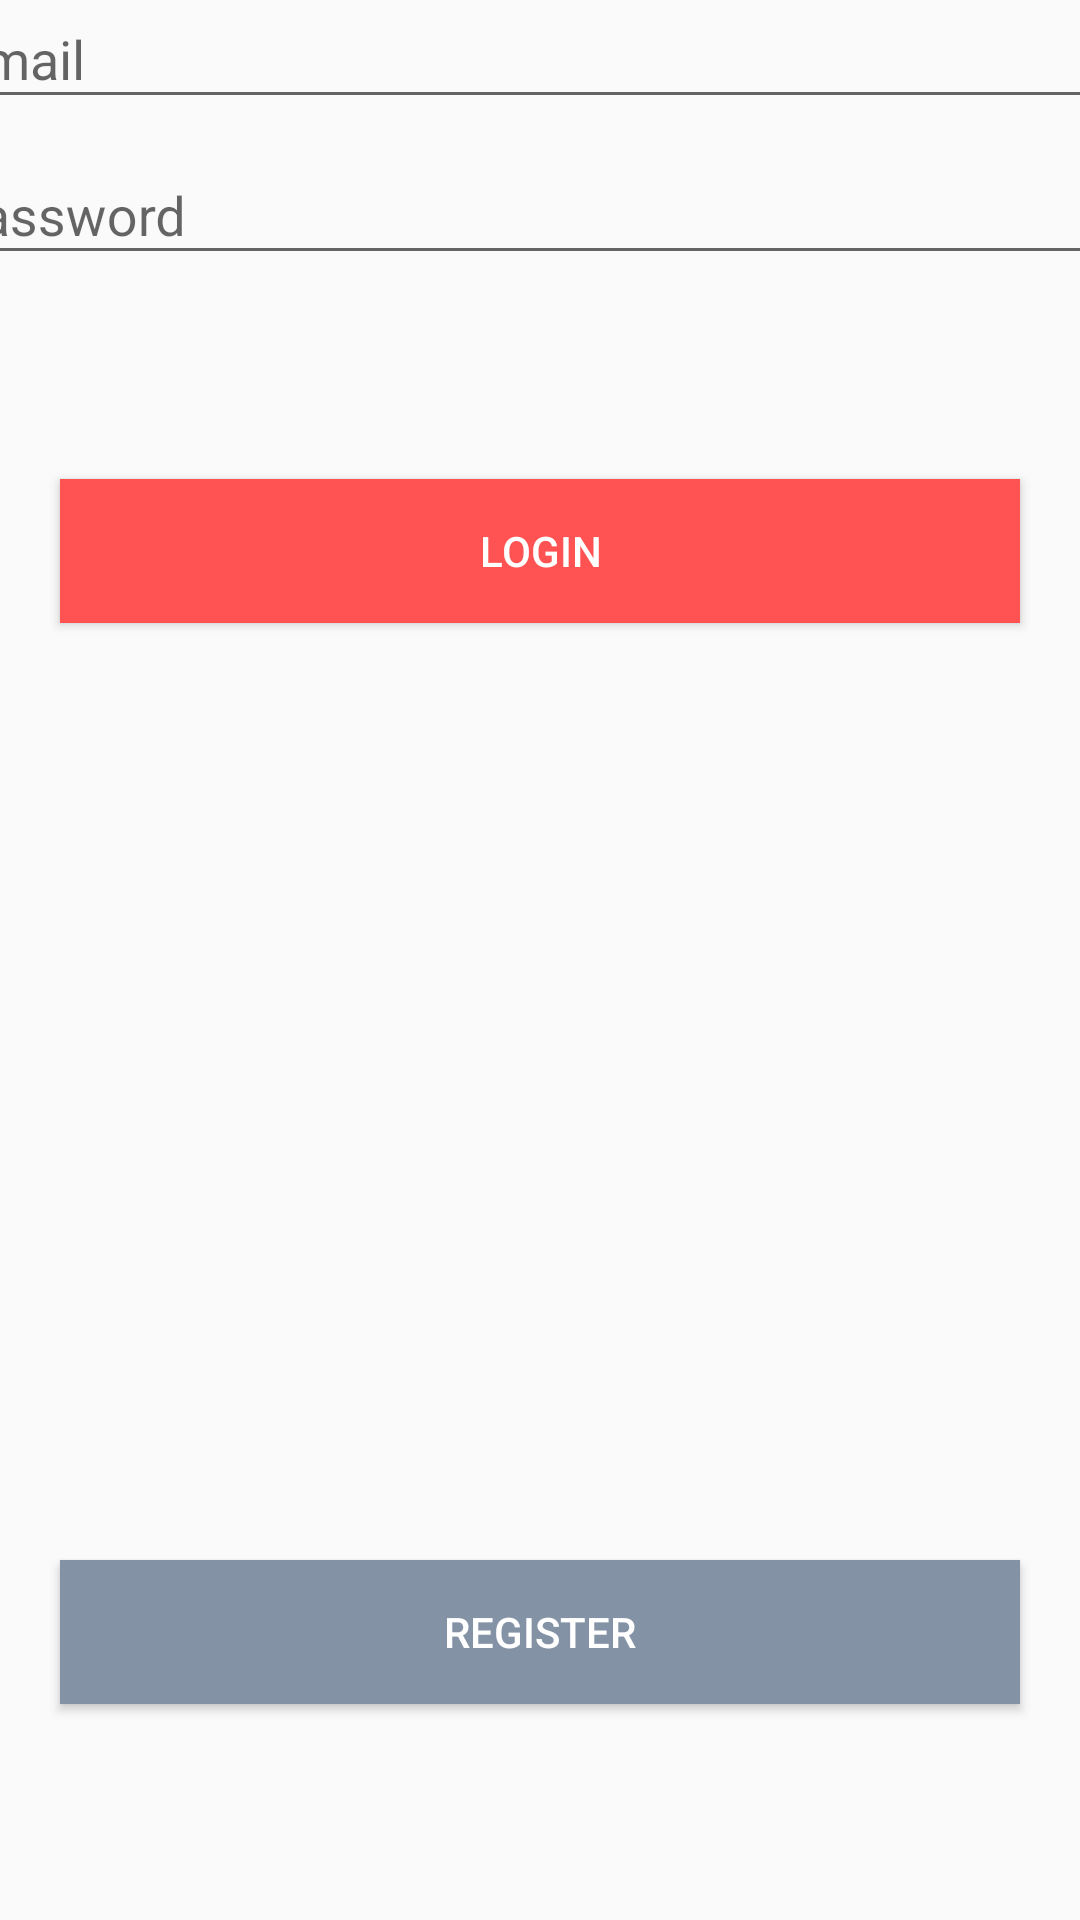

This screen was rendered from an Android layout file. Write that file and the resources it references.
<!-- AndroidManifest.xml: application theme AppTheme -->
<!-- res/layout/activity_main.xml -->
<?xml version="1.0" encoding="utf-8"?>
<androidx.constraintlayout.widget.ConstraintLayout xmlns:android="http://schemas.android.com/apk/res/android"
    xmlns:app="http://schemas.android.com/apk/res-auto"
    xmlns:tools="http://schemas.android.com/tools"
    android:layout_width="match_parent"
    android:layout_height="match_parent"
    android:layout_margin="10dp"
    tools:context=".views.MainActivity">

    <com.google.android.material.textfield.TextInputLayout
        android:id="@+id/inputEmailMain"
        android:layout_width="409dp"
        android:layout_height="wrap_content"
        android:layout_marginStart="20dp"
        android:layout_marginLeft="20dp"
        android:layout_marginEnd="12dp"
        android:layout_marginRight="12dp"
        android:gravity="center_horizontal"
        app:layout_constraintBottom_toTopOf="@+id/inputPasswordMain"
        app:layout_constraintEnd_toEndOf="parent"
        app:layout_constraintStart_toStartOf="parent">

        <com.google.android.material.textfield.TextInputEditText
            android:layout_width="match_parent"
            android:layout_height="wrap_content"
            android:hint="Email"
            android:textColor="@color/azulApp" />
    </com.google.android.material.textfield.TextInputLayout>

    <com.google.android.material.textfield.TextInputLayout
        android:id="@+id/inputPasswordMain"
        android:layout_width="409dp"
        android:layout_height="wrap_content"
        android:layout_marginStart="20dp"
        android:layout_marginLeft="20dp"
        android:layout_marginEnd="15dp"
        android:layout_marginRight="15dp"
        android:layout_marginBottom="68dp"
        app:layout_constraintBottom_toTopOf="@+id/botaoLogin"
        app:layout_constraintEnd_toEndOf="parent"
        app:layout_constraintStart_toStartOf="parent">

        <com.google.android.material.textfield.TextInputEditText
            android:layout_width="match_parent"
            android:layout_height="wrap_content"
            android:hint="Password"
            android:inputType="textPassword"
            android:textColor="@color/azulApp" />
    </com.google.android.material.textfield.TextInputLayout>

    <Button
        android:id="@+id/botaoRegisterMain"
        android:layout_width="match_parent"
        android:layout_height="wrap_content"
        android:layout_marginStart="20dp"
        android:layout_marginLeft="20dp"
        android:layout_marginEnd="20dp"
        android:layout_marginRight="20dp"
        android:layout_marginBottom="72dp"
        android:background="@color/cinzaBotao"
        android:text="REGISTER"
        android:textColor="@color/branco"
        app:layout_constraintBottom_toBottomOf="parent"
        app:layout_constraintEnd_toEndOf="parent"
        app:layout_constraintHorizontal_bias="1.0"
        app:layout_constraintStart_toStartOf="parent" />

    <Button
        android:id="@+id/botaoLogin"
        android:layout_width="match_parent"
        android:layout_height="wrap_content"
        android:layout_marginStart="20dp"
        android:layout_marginLeft="20dp"
        android:layout_marginEnd="20dp"
        android:layout_marginRight="20dp"
        android:layout_marginBottom="80dp"
        android:background="@color/laranjaLogin"
        android:text="LOGIN"
        android:textColor="@color/branco"
        android:textSize="14sp"
        app:layout_constraintBottom_toTopOf="@+id/or"
        app:layout_constraintEnd_toEndOf="parent"
        app:layout_constraintHorizontal_bias="0.0"
        app:layout_constraintStart_toStartOf="parent" />

    <TextView
        android:id="@+id/or"
        android:layout_width="wrap_content"
        android:layout_height="wrap_content"
        android:layout_marginStart="199dp"
        android:layout_marginLeft="199dp"
        android:layout_marginEnd="199dp"
        android:layout_marginRight="199dp"
        android:layout_marginBottom="208dp"
        android:text="OR"
        android:textColor="@color/preto"
        android:textSize="18sp"
        app:layout_constraintBottom_toTopOf="@+id/botaoRegisterMain"
        app:layout_constraintEnd_toEndOf="parent"
        app:layout_constraintStart_toStartOf="parent" />

</androidx.constraintlayout.widget.ConstraintLayout>
<!-- resources referenced by this layout -->
<resources>
  <color name="azulApp">#3F51B5</color>
  <color name="branco">#FFFFFF</color>
  <color name="cinzaBotao">#8492A6</color>
  <color name="laranjaLogin">#FF5252</color>
  <color name="preto">#000000</color>
  <style name="AppTheme" parent="Theme.AppCompat.Light.DarkActionBar">
          
          <item name="colorPrimary">@color/azulApp</item>
          <item name="colorPrimaryDark">@color/colorPrimaryDark</item>
          <item name="colorAccent">@color/colorAccent</item>
      </style>
  <color name="colorPrimaryDark">#00574B</color>
  <color name="colorAccent">#D81B60</color>
</resources>
